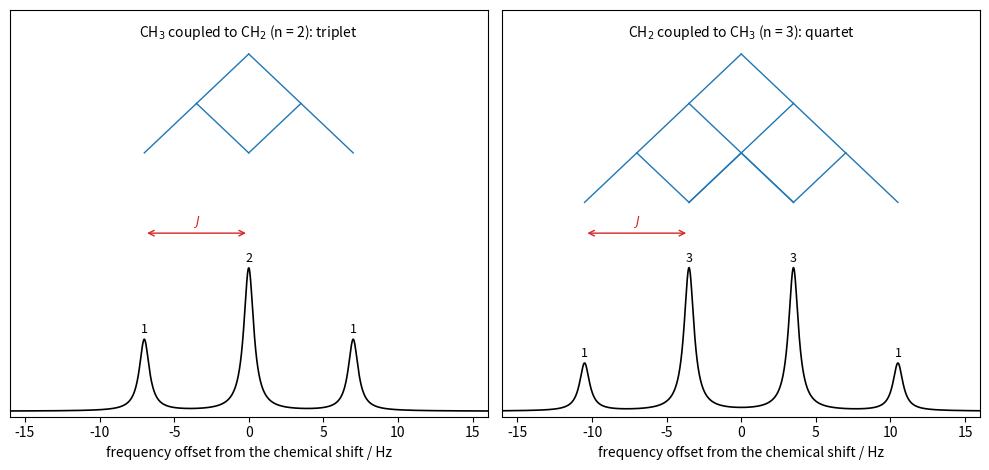

Reproduce this figure in Python.
"""First-order splitting of an ethyl group (J = 7.0 Hz): the CH3 signal is split by the two
CH2 protons into a 1:2:1 triplet, the CH2 signal by the three CH3 protons into a 1:3:3:1
quartet. Splitting trees above, the resulting multiplets below (Lorentzian lines, 0.8 Hz wide)."""

import numpy as np
import matplotlib.pyplot as plt
from math import comb

J = 7.0
fig, axes = plt.subplots(1, 2, figsize=(10, 4.8))


def tree(ax, n, title):
    pos = [0.0]
    levels = [pos]
    for k in range(n):
        new = []
        for p in pos:
            new += [p - J / 2, p + J / 2]
        pos = new
        levels.append(pos)
    for k in range(n):
        y0, y1 = 3.25 - k * 0.45, 3.25 - (k + 1) * 0.45
        for p in levels[k]:
            for q in (p - J / 2, p + J / 2):
                ax.plot([p, q], [y0, y1], color="C0", lw=1.0)
    ax.text(0, 3.4, title, ha="center", fontsize=10)
    x = np.linspace(-20, 20, 4001)
    y = np.zeros_like(x)
    w = 0.8
    for m in range(n + 1):
        c = (m - n / 2) * J
        y += comb(n, m) * (w / 2)**2 / ((x - c)**2 + (w / 2)**2)
    base = 0.0
    ax.plot(x, base + 1.3 * y / comb(n, n // 2), color="k", lw=1.2)
    for m in range(n + 1):
        c = (m - n / 2) * J
        ax.text(c, 1.3 * comb(n, m) / comb(n, n // 2) + 0.06, str(comb(n, m)),
                ha="center", fontsize=9)
    ya = 1.62
    ax.annotate("", xy=(-n / 2 * J + J, ya), xytext=(-n / 2 * J, ya),
                arrowprops=dict(arrowstyle="<->", color="C3", lw=1.0))
    ax.text(-n / 2 * J + J / 2, ya + 0.07, "$J$", ha="center", color="C3", fontsize=9)
    ax.set_xlim(-16, 16)
    ax.set_ylim(-0.05, 3.65)
    ax.set_yticks([])
    ax.set_xlabel("frequency offset from the chemical shift / Hz")


tree(axes[0], 2, "CH$_3$ coupled to CH$_2$ (n = 2): triplet")
tree(axes[1], 3, "CH$_2$ coupled to CH$_3$ (n = 3): quartet")
fig.tight_layout()
